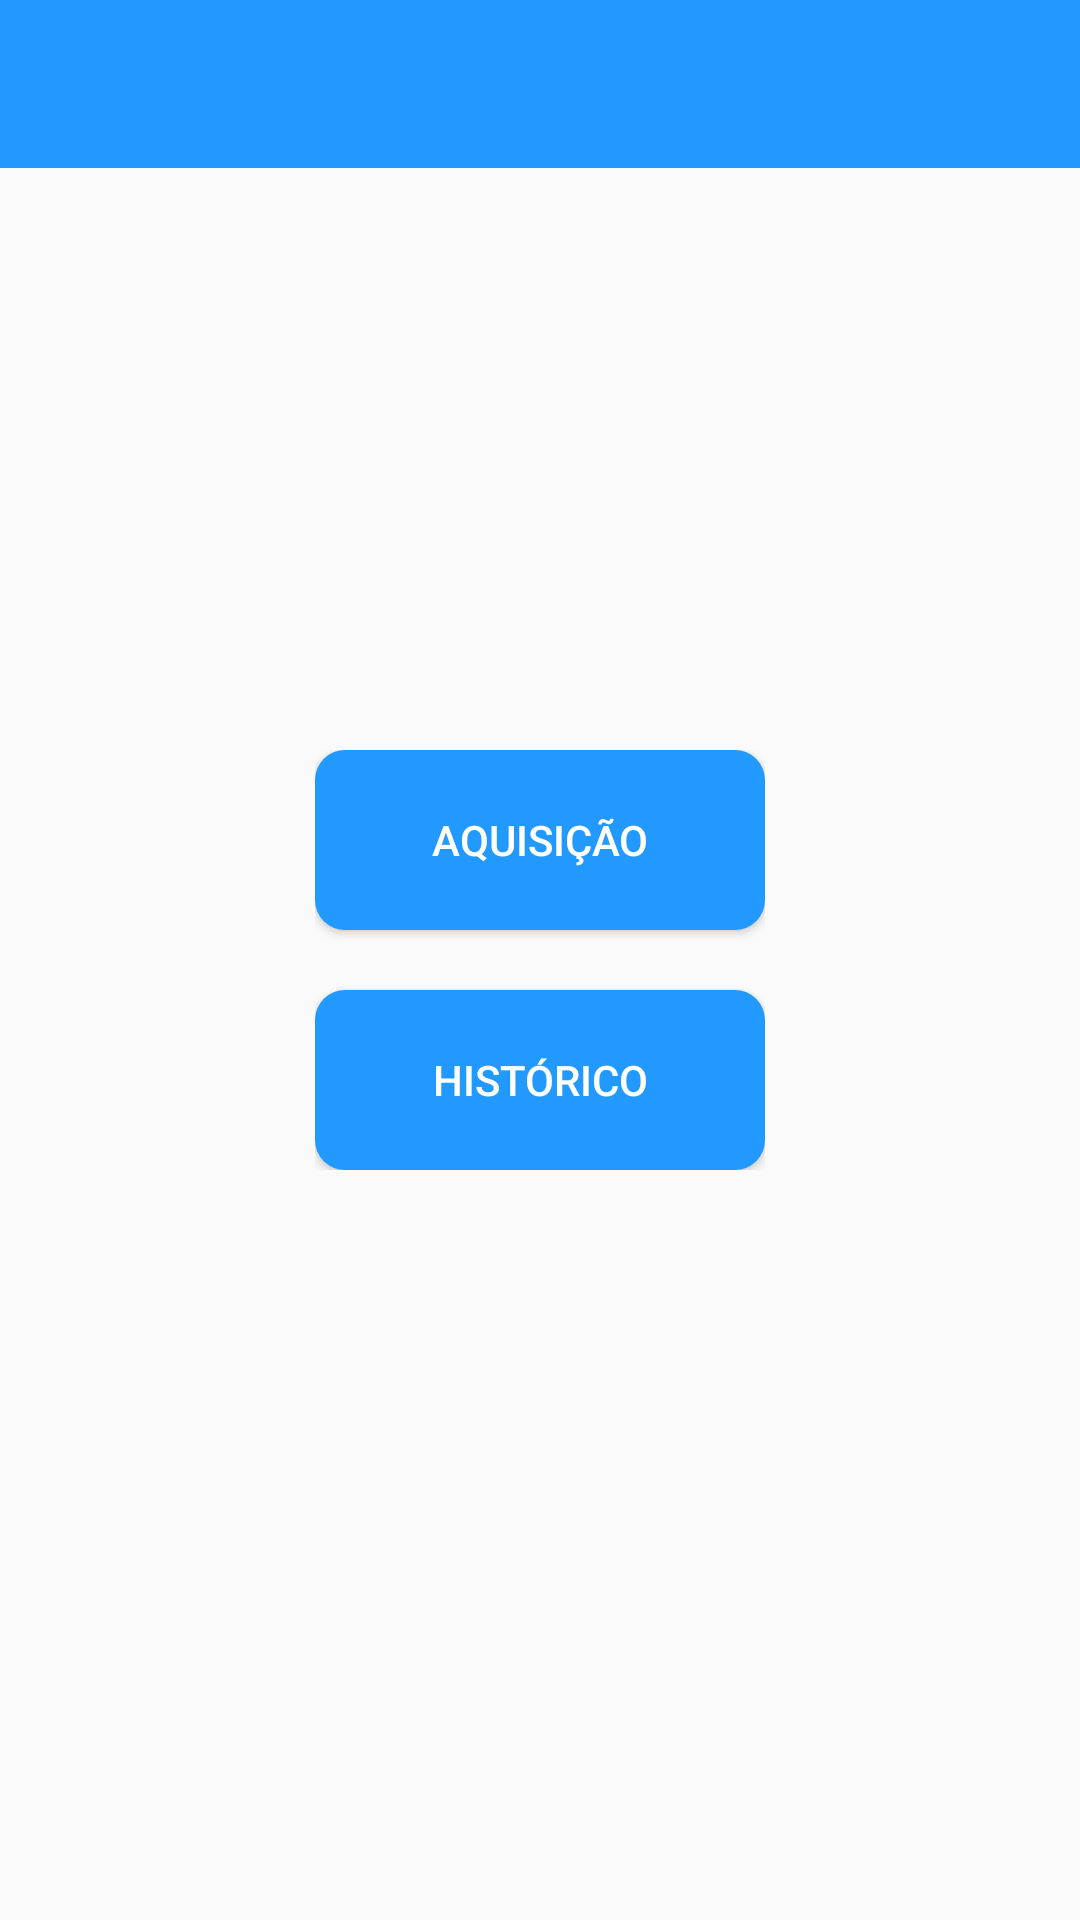

Android layout source for this screen:
<!-- AndroidManifest.xml: application theme Theme.AppCompat.Light.NoActionBar -->
<!-- res/layout/activity_main.xml -->
<android.support.v4.widget.DrawerLayout
    xmlns:android="http://schemas.android.com/apk/res/android"
    xmlns:app="http://schemas.android.com/apk/res-auto"
    xmlns:tools="http://schemas.android.com/tools"
    android:id="@+id/navigation_drawler"
    android:layout_width="match_parent"
    android:layout_height="match_parent"
    tools:context=".atividade.MainActivity">

    <RelativeLayout
        android:layout_width="match_parent"
        android:layout_height="match_parent">

        <include
            layout="@layout/action_bar"
            android:id="@+id/action_bar">
        </include>

        <TextView
            android:id="@+id/textSpace"
            android:layout_below="@id/action_bar"
            android:layout_width="wrap_content"
            android:layout_height="wrap_content"
            android:layout_centerHorizontal="true"
            android:layout_marginTop="@dimen/margin_top_text_space"
            android:text=""
            android:textSize="@dimen/tamanho_msg_text_main" />

        <LinearLayout
            android:layout_width="wrap_content"
            android:layout_height="wrap_content"
            android:layout_centerVertical="true"
            android:layout_centerHorizontal="true"
            android:orientation="vertical">

            <Button
                android:id="@+id/btn_aquisicao"
                android:layout_width="@dimen/width_btn_MainActivity"
                android:layout_height="@dimen/height_btn_MainActivity"
                android:onClick="DialogAquisicao"
                android:background="@drawable/btn_retangulo"
                android:textColor="@color/colorBranco"
                android:text="@string/aquisicao"/>

            <Button
                android:id="@+id/Histórico"
                android:layout_marginTop="@dimen/margin_top_btn_historico"
                android:layout_width="@dimen/width_btn_MainActivity"
                android:layout_height="@dimen/height_btn_MainActivity"
                android:onClick="DialogHistorico"
                android:background="@drawable/btn_retangulo"
                android:textColor="@color/colorBranco"
                android:text="@string/historico"/>

        </LinearLayout>

    </RelativeLayout>

    <android.support.design.widget.NavigationView
        android:id="@+id/navigation_view"
        app:headerLayout="@layout/header_navigation_drawler"
        android:layout_width="wrap_content"
        android:layout_height="match_parent"
        android:layout_gravity="start"
        app:menu="@menu/menu_drawer_navigation">

</android.support.design.widget.NavigationView>

</android.support.v4.widget.DrawerLayout>
<!-- res/layout/action_bar.xml (included above) -->
<?xml version="1.0" encoding="utf-8"?>
<android.support.v7.widget.Toolbar
    xmlns:android="http://schemas.android.com/apk/res/android"
    android:layout_width="match_parent"
    android:layout_height="wrap_content"
    xmlns:app="http://schemas.android.com/apk/res-auto"
    android:background="@color/colorPrimary"
    app:titleTextColor="@color/colorBranco"
    app:subtitleTextColor="@color/colorBranco"
    app:popupTheme="@style/CustomPopupStyle">

</android.support.v7.widget.Toolbar>
<!-- res/layout/header_navigation_drawler.xml (included above) -->
<?xml version="1.0" encoding="utf-8"?>
<RelativeLayout xmlns:android="http://schemas.android.com/apk/res/android"
    xmlns:app="http://schemas.android.com/apk/res-auto"
    android:orientation="vertical"
    android:layout_width="match_parent"
    android:layout_height="@dimen/tamanho_header_navigation_drawler"
    android:padding="@dimen/padding_headerNavigation"
    android:background="@color/colorBranco">

    <ImageView
        android:layout_width="@dimen/tamanho_header_navigation_image"
        android:layout_height="@dimen/tamanho_header_navigation_image"
        app:srcCompat="@drawable/ic_launcher"
        android:layout_centerVertical="true"
        android:id="@+id/imageView"
        android:layout_alignParentStart="true"/>

    <ImageView
        android:layout_width="@dimen/tamanho_header_navigation_image"
        android:layout_height="@dimen/heigth_header_navigation_image"
        app:srcCompat="@drawable/nome_aplicacao"
        android:layout_alignParentBottom="true"
        android:layout_alignParentEnd="true"/>

</RelativeLayout>
<!-- resources referenced by this layout -->
<resources>
  <color name="colorBranco">#fff</color>
  <color name="colorPrimary">#2299ff</color>
  <dimen name="height_btn_MainActivity">60dp</dimen>
  <dimen name="heigth_header_navigation_image">70dp</dimen>
  <dimen name="margin_top_btn_historico">20dp</dimen>
  <dimen name="margin_top_text_space">15dp</dimen>
  <dimen name="padding_headerNavigation">5dp</dimen>
  <dimen name="tamanho_header_navigation_drawler">160dp</dimen>
  <dimen name="tamanho_header_navigation_image">130dp</dimen>
  <dimen name="tamanho_msg_text_main">20sp</dimen>
  
      //SplahLogo
  <dimen name="width_btn_MainActivity">150dp</dimen>
  <!-- drawable btn_retangulo (drawable) -->
  <?xml version="1.0" encoding="utf-8"?>
  <shape xmlns:android="http://schemas.android.com/apk/res/android"
      android:shape="rectangle">
  
      <gradient android:startColor="@color/colorPrimary"
          android:endColor="@color/colorPrimary"/>
  
      <corners android:radius="10dp"/>
  
  </shape>
  <!-- drawable ic_launcher: png bitmap (drawable, 197750 bytes) -->
  <!-- drawable nome_aplicacao: jpg bitmap (drawable, 59154 bytes) -->
  <string name="aquisicao">Aquisição</string>
  <string name="historico">Histórico</string>
  <style name="CustomPopupStyle" parent="Theme.AppCompat.Light.NoActionBar">
          <item name="android:background">@color/colorPrimary</item>
          <item name="overlapAnchor">false</item>
          <item name="android:dropDownVerticalOffset">-4dp</item>
      </style>
</resources>
